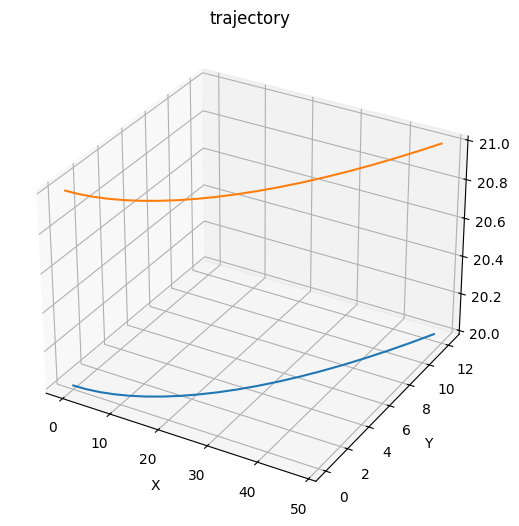

Recreate this plot in Python.
# -*- coding: UTF-8 -*-
import numpy as np
from scipy.integrate import odeint
from mpl_toolkits.mplot3d import Axes3D
import matplotlib.pyplot as plt
from matplotlib import rcParams
rcParams['axes.unicode_minus']=False
rcParams['font.family'] = 'simhei'
 
 
def dmove2( x_input, t, control):
    # 微分方程
    x, y, z, velocity, gamma, fai = x_input
    # nx, nz, gunzhuan = control
    velocity_, gamma_, fai_ = control

    x_ = velocity * np.cos(gamma) * np.cos(fai)
    y_ = velocity * np.cos(gamma) * np.sin(fai)
    z_ = velocity * np.sin(gamma)
    return np.array([x_, y_, z_, velocity_, gamma_, fai_])


def Aircraft_math_model(x, y, z, velocity, gamma, fai, miu, control1 = 0., control2 = 0., control3 = 0., time = 1,n = 2, skip=1):
    """
    control1:加速度,control2:倾角角速度,control3:航向角角速度,time:计算时间,n:时间内的点数(n>2)
    """
    if skip != 1:
        time = skip*time
        velocity = velocity/skip
        control1 = control1/(skip**2)
        control2 = control2/skip
        control3 = control3/skip

    t = np.linspace(0, time, n)
    po = odeint(dmove2, (x, y, z, velocity, gamma, fai), t, args=([control1,control2,control3],))
    if skip != 1:
        po[:,3] = po[:,3]*skip
    miu_list = np.zeros((n,1))
    miu_list[0,0] =  miu                                    
    for k in range(1, n):
        gamma_ =control2 
        fai_ = control3
        velocity = po[k,3]
        gamma = po[k,4]
        g = 9.81  # 重力加速度
        miu = np.arctan(fai_*velocity*np.cos(gamma)/(g*np.cos(gamma)+gamma_*velocity))
        miu_list[k,0] = miu

    return np.append(po,miu_list,axis=1)

if __name__=='__main__':
    # 初始值 
    velocity  =50 
    gamma, fai, miu = 0., 0., 0.            #航迹倾角（俯仰角）#航向角（偏航角）#滚转角
    x,y,z = 0,0,20    # 初始位置
    
    #todo 三个控制量，加速度、倾角角速度、航向角角速度
    control1 = 0.0
    control2 = 0.0
    control3 = 0.5

    fig = plt.figure('trajectory')
    ax = Axes3D(fig,auto_add_to_figure=False)
    fig.add_axes(ax)
    plt.title('trajectory')
    position = Aircraft_math_model(x, y, z, velocity, gamma, fai, miu, control1, control2, control3, time = 1,n = 20, skip=1)
    print("po: ",position[-1],type(position),position.shape)
    ax.plot(position[:, 0], position[:, 1], position[: ,2])
    position1 = Aircraft_math_model(x, y, z, velocity, gamma, fai, miu, control1, control2, control3, time = 1,n = 20, skip=10)
    print("po1: ",position1[-1],type(position1),position1.shape)
    ax.plot(position1[:, 0], position1[:, 1], position1[: ,2]+1)
    # ax.scatter(position[:, 0], position[:, 1], position[: ,2])
    plt.xlabel("X")
    plt.ylabel("Y")

    # plt.figure(2)
    # plt.title('miu 滚转角')
    # plt.plot(position[:,5]*180/np.pi)
    plt.show()